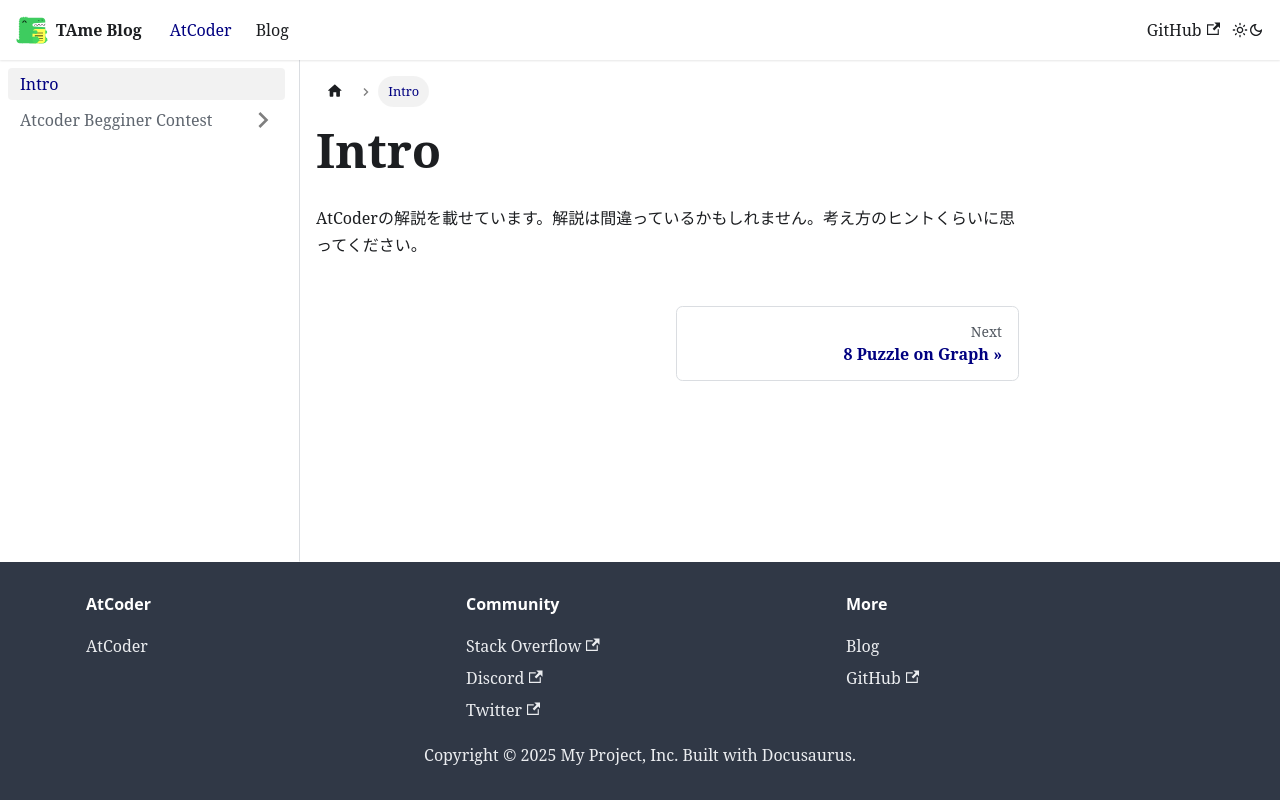

repository: tarminjapan/TAmeBlog · page: docs/intro/index.html · generator: docusaurus

---
sidebar_position: 1
---

# Intro

AtCoderの解説を載せています。解説は間違っているかもしれません。考え方のヒントくらいに思ってください。
